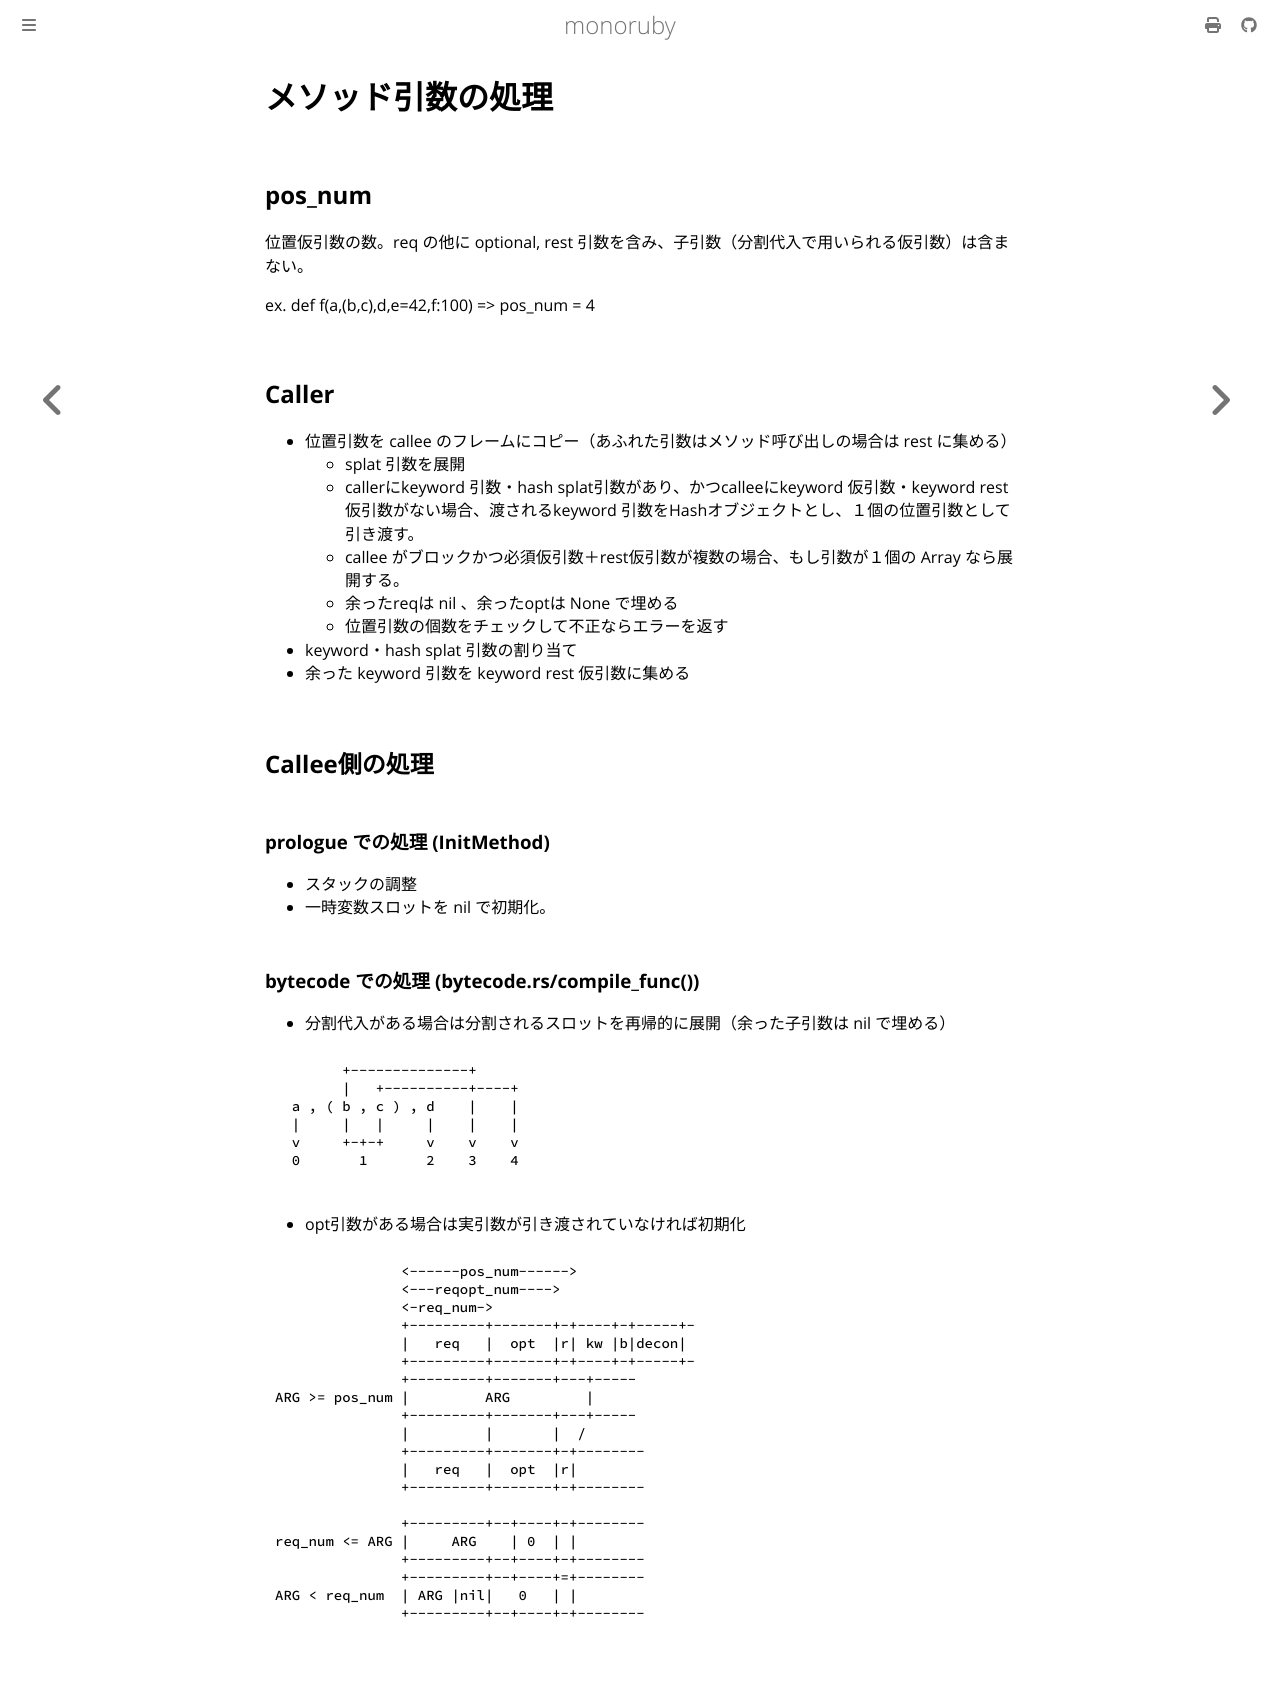

repository: sisshiki1969/monoruby · page: docs/design/method_args.html · generator: mdbook

# メソッド引数の処理

## pos_num

位置仮引数の数。req の他に optional, rest 引数を含み、子引数（分割代入で用いられる仮引数）は含まない。

ex. def f(a,(b,c),d,e=42,f:100) => pos_num = 4

## Caller

- 位置引数を callee のフレームにコピー（あふれた引数はメソッド呼び出しの場合は rest に集める）
  - splat 引数を展開
  - callerにkeyword 引数・hash splat引数があり、かつcalleeにkeyword 仮引数・keyword rest仮引数がない場合、渡されるkeyword 引数をHashオブジェクトとし、１個の位置引数として引き渡す。
  - callee がブロックかつ必須仮引数＋rest仮引数が複数の場合、もし引数が１個の Array なら展開する。
  - 余ったreqは nil 、余ったoptは None で埋める
  - 位置引数の個数をチェックして不正ならエラーを返す
- keyword・hash splat 引数の割り当て
- 余った keyword 引数を keyword rest 仮引数に集める

## Callee側の処理

### prologue での処理 (InitMethod)

- スタックの調整
- 一時変数スロットを nil で初期化。

### bytecode での処理 (bytecode.rs/compile_func())

- 分割代入がある場合は分割されるスロットを再帰的に展開（余った子引数は nil で埋める）

```text
        +--------------+
        |   +----------+----+
  a , ( b , c ) , d    |    |
  |     |   |     |    |    |
  v     +-+-+     v    v    v
  0       1       2    3    4

```

- opt引数がある場合は実引数が引き渡されていなければ初期化

```text
               <------pos_num------>
               <---reqopt_num---->
               <-req_num->
               +---------+-------+-+----+-+-----+-
               |   req   |  opt  |r| kw |b|decon|
               +---------+-------+-+----+-+-----+-
               +---------+-------+---+-----
ARG >= pos_num |         ARG         |
               +---------+-------+---+-----
               |         |       |  /
               +---------+-------+-+--------
               |   req   |  opt  |r|  
               +---------+-------+-+--------

               +---------+--+----+-+--------
req_num <= ARG |     ARG    | 0  | |  
               +---------+--+----+-+--------
               +---------+--+----+=+--------
ARG < req_num  | ARG |nil|   0   | |  
               +---------+--+----+-+--------
```
